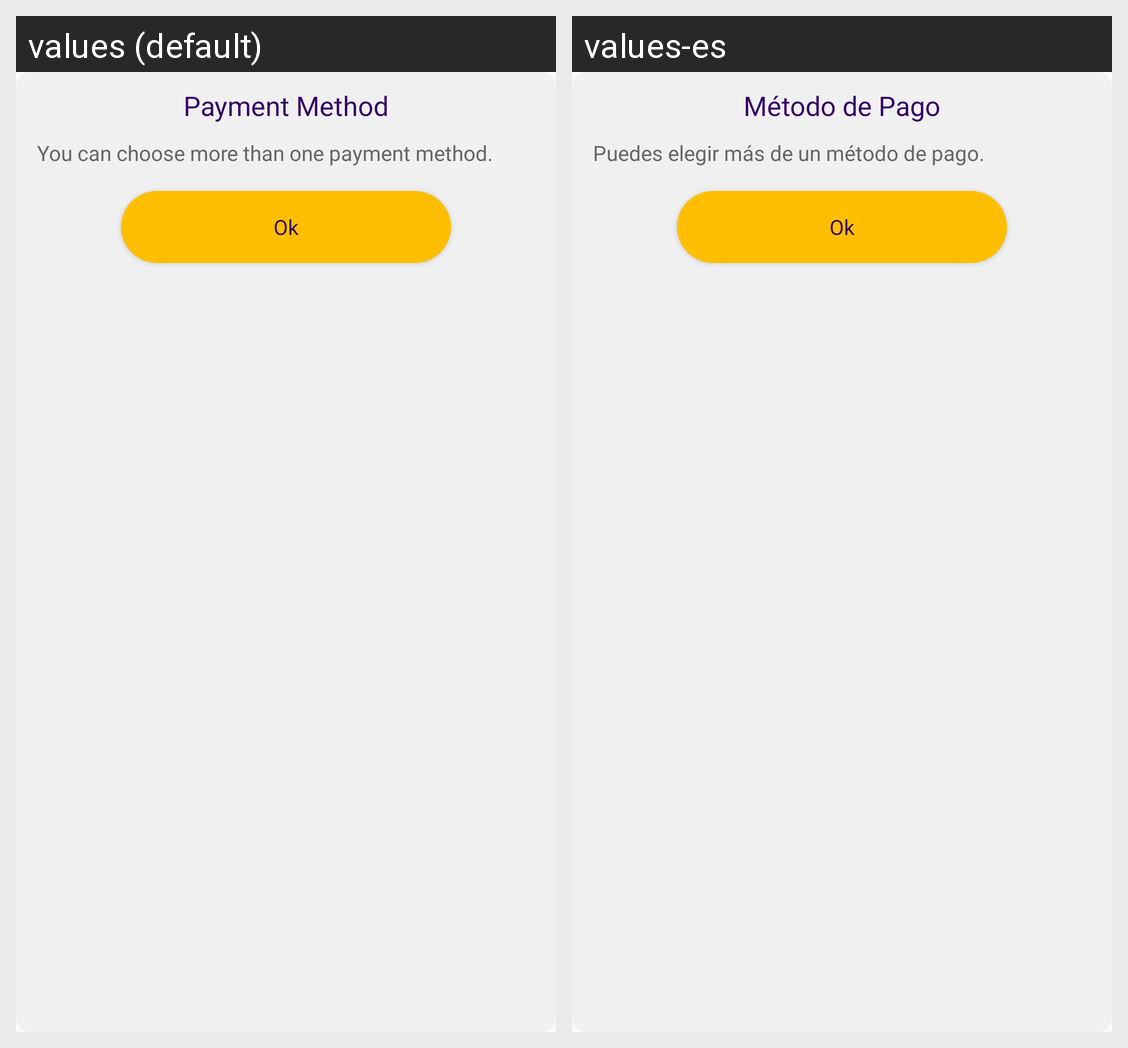

Translations of the strings shown on this Android screen, per locale in the grid:
Android screen res/layout/payment_option_dialog.xml rendered under 2 locales, left to right: values (default), values-es. Device: Nexus 5 (rendered at 1080×1920; each locale shown at half size, 540×960, under a caption strip naming it); theme AppTheme.
Strings drawn on this screen, with the default value and each locale's value (text and hints the layout hard-codes, and strings that could not be matched under every locale, appear in the picture but are not listed):

payment_method
  values: Payment Method
  values-es: Método de Pago

you_can_choose_more_than_one_payment_method
  values: You can choose more than one payment method.
  values-es: Puedes elegir más de un método de pago.

ok
  values: Ok
  values-es: Ok
